Photos from the image-classification dataset "dataset" in the GitHub repository dilipraj-dev/AI_Based_Smart_Parking_Occupancy_Detection. Its 2 classes are: occupied, vacant.

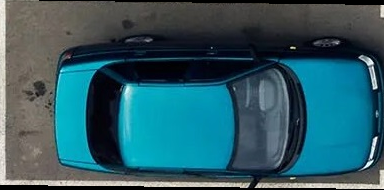
Label: occupied

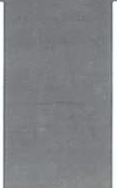
Label: vacant

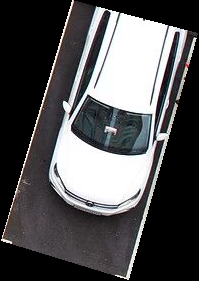
Label: occupied

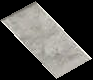
Label: vacant

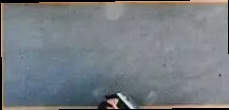
Label: vacant

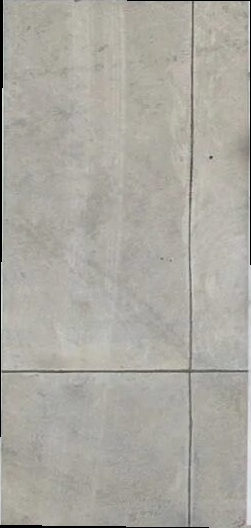
Label: vacant
